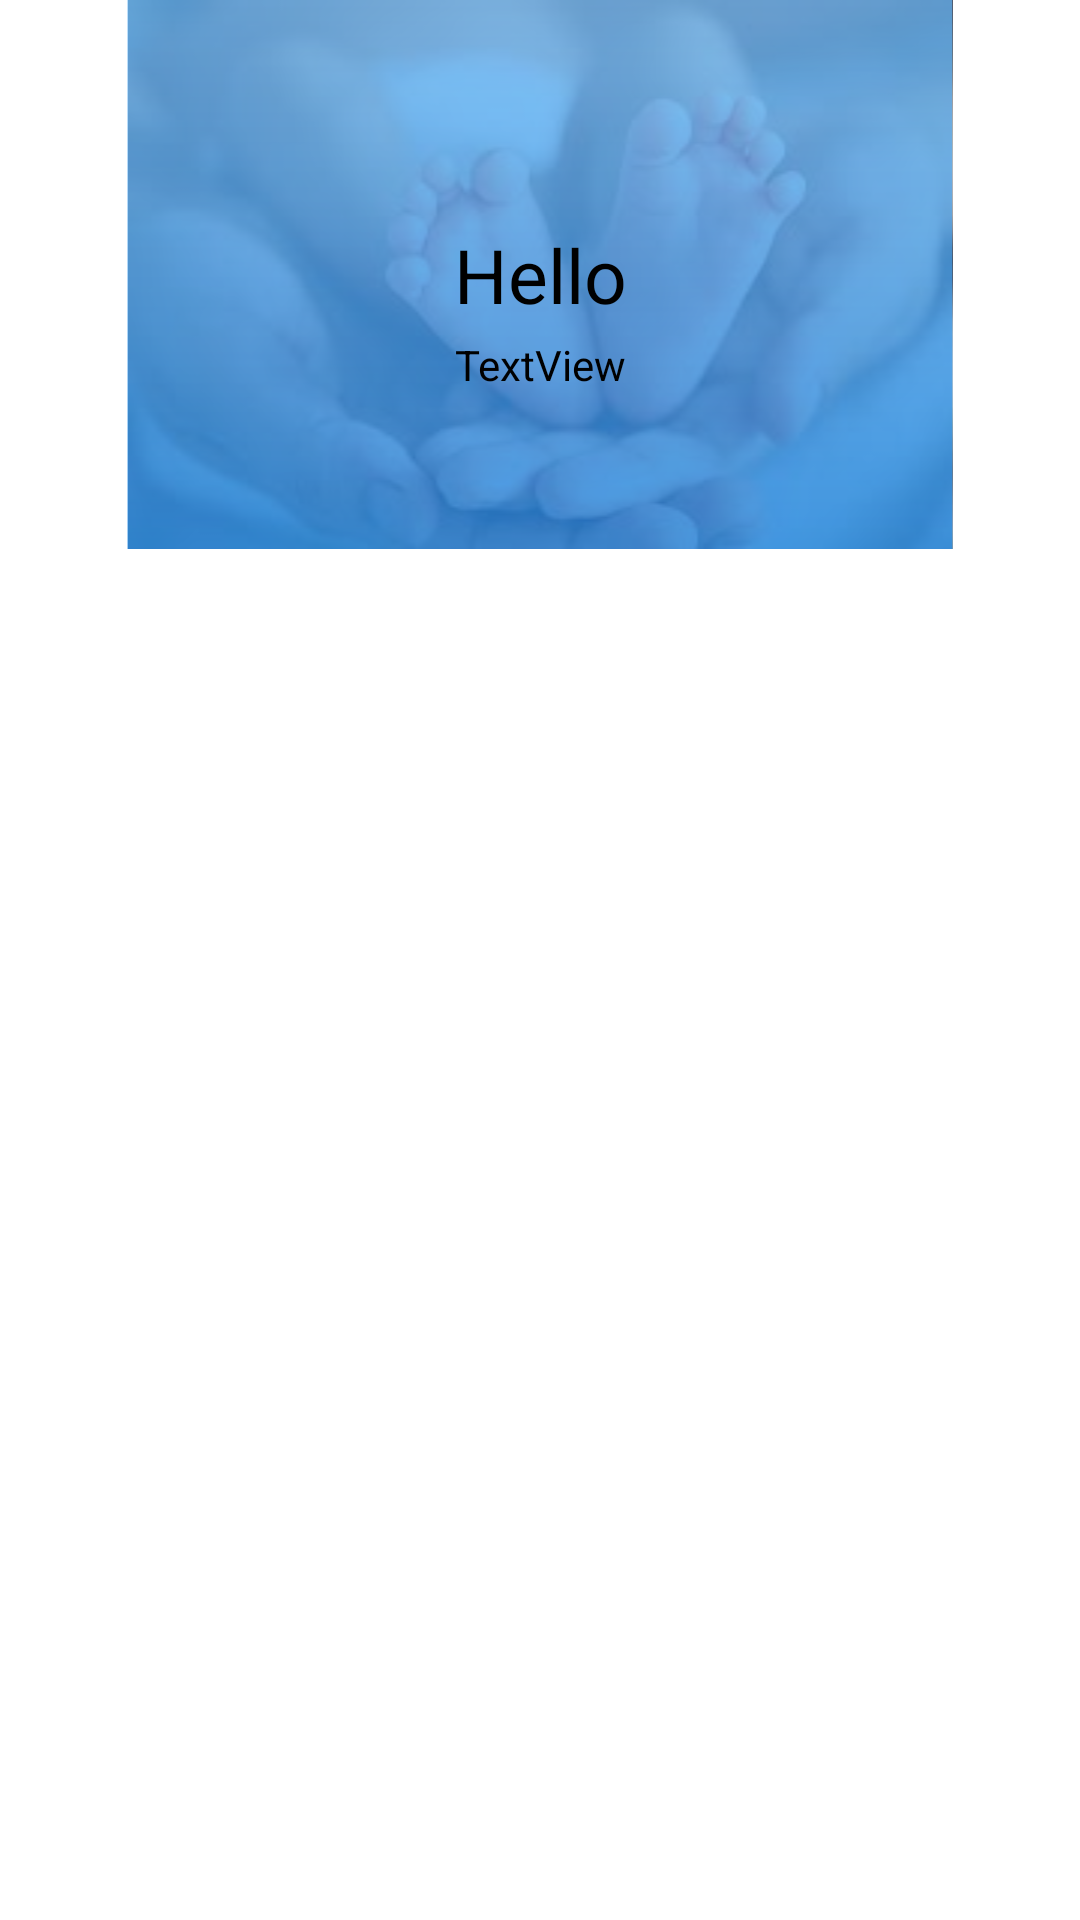

Produce the Android XML layout that renders to this screen, including the resource entries it uses.
<!-- AndroidManifest.xml: application theme Theme.HeathyApp4 -->
<!-- res/layout/slider_offers.xml -->
<?xml version="1.0" encoding="utf-8"?>
<RelativeLayout
    xmlns:android="http://schemas.android.com/apk/res/android"
    android:id="@+id/relativelayout"
    android:layout_width="fill_parent"
    android:layout_height="fill_parent"
   >



    <ImageView
        android:id="@+id/offerImage"
        android:layout_width="match_parent"
        android:layout_height="wrap_content"
        android:src="@drawable/layerlist_drawable" />

    <TextView
        android:id="@+id/titleOffer"
        android:layout_width="match_parent"
        android:layout_height="wrap_content"
        android:layout_alignLeft="@id/offerImage"
        android:layout_alignTop="@id/offerImage"
        android:layout_alignRight="@id/offerImage"
        android:layout_alignBottom="@id/offerImage"
        android:layout_marginStart="1dp"
        android:layout_marginTop="1dp"
        android:layout_marginEnd="1dp"
        android:layout_marginBottom="1dp"
        android:textSize="25dp"
        android:gravity="center"
        android:text="Hello"
        android:textColor="#000000" />

    <TextView
        android:id="@+id/getOffTxt"
        android:layout_width="match_parent"
        android:layout_height="wrap_content"
        android:layout_alignLeft="@id/offerImage"
        android:layout_alignTop="@id/offerImage"
        android:layout_alignRight="@id/offerImage"
        android:layout_alignBottom="@id/offerImage"
        android:layout_marginTop="60dp"
        android:gravity="center"
        android:text="TextView"
        android:textColor="#000000" />




</RelativeLayout>
<!-- resources referenced by this layout -->
<resources>
  <!-- drawable layerlist_drawable (drawable) -->
  <?xml version="1.0" encoding="utf-8"?>
  <layer-list
      xmlns:android="http://schemas.android.com/apk/res/android">
      <item android:drawable="@drawable/baby" />
      <item android:drawable="@drawable/filter" />
  </layer-list>
  <style name="Theme.HeathyApp4" parent="Theme.MaterialComponents.Light.DarkActionBar">
          
          
          
          
          
          
          
          
          
  
          
          <item name="colorPrimary">@color/blue</item>
          <item name="colorPrimaryVariant">@color/blue</item>
          <item name="colorOnPrimary">@color/white</item>
          
          <item name="colorSecondary">@color/blue</item>
          <item name="colorSecondaryVariant">@color/blue</item>
          <item name="colorOnSecondary">@color/black</item>
          
  
          <item name="android:statusBarColor" tools:targetApi="l">?attr/colorPrimaryVariant</item>
          
      </style>
  <!-- drawable baby: jpg bitmap (drawable, 5317 bytes) -->
  <!-- drawable filter (drawable) -->
  <?xml version="1.0" encoding="utf-8"?>
  <shape
      android:shape="rectangle" xmlns:android="http://schemas.android.com/apk/res/android">
  
      <gradient
          android:startColor="#cf64b5f6"
          android:endColor="#cf1E88E5"
          android:angle="270"
          />
  
  </shape>
  <color name="blue">#00C6FF</color>
  <color name="white">#FFFFFFFF</color>
  <color name="black">#FF000000</color>
</resources>
